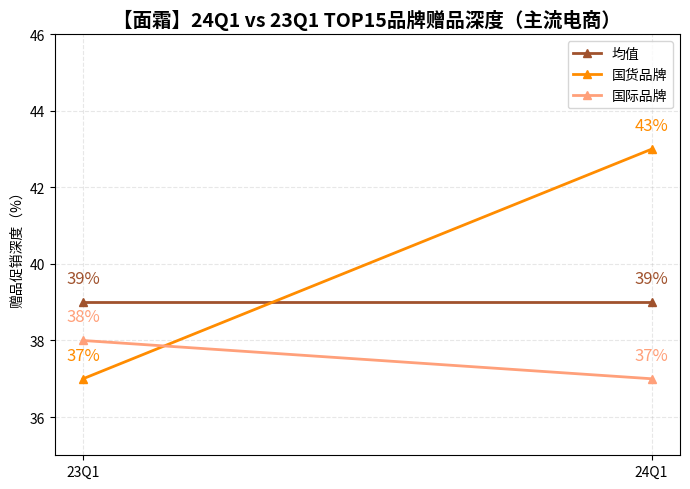

Recreate this plot in Python.
import matplotlib.pyplot as plt

# 数据
quarters = ['23Q1', '24Q1']
categories = ['均值', '国货品牌', '国际品牌']
data = {
    '均值': [39, 39],
    '国货品牌': [37, 43],
    '国际品牌': [38, 37]
}
colors = ['#A0522D', '#FF8C00', '#FFA07A']  # 使用类似原图的配色

# 绘图
fig, ax = plt.subplots(figsize=(7, 5))
for idx, cat in enumerate(categories):
    ax.plot(quarters, data[cat], marker='^', label=cat, color=colors[idx], linewidth=2)

# 添加文本标签
for idx, cat in enumerate(categories):
    for i, quarter in enumerate(quarters):
        ax.text(quarter, data[cat][i] + 0.5, f"{data[cat][i]}%", color=colors[idx], ha='center', fontsize=12)



# 样式设置
ax.set_ylim(35, 46)
ax.set_title("【面霜】24Q1 vs 23Q1 TOP15品牌赠品深度（主流电商）", fontsize=14, weight='bold')
ax.legend(loc='best')
ax.set_ylabel("赠品促销深度（%）")
ax.grid(True, linestyle='--', alpha=0.3)

plt.tight_layout()
plt.show()
